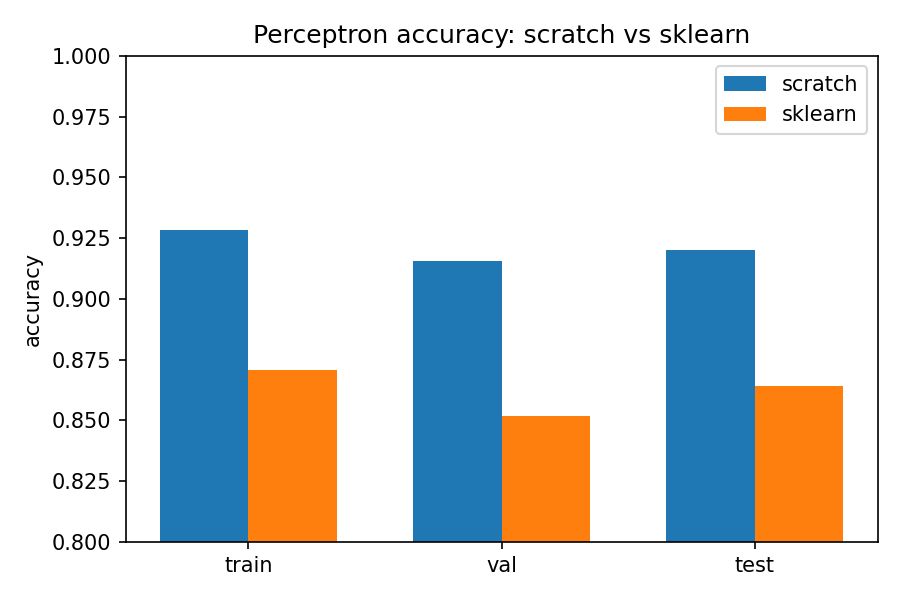

Source data for this figure (header and first rows):
method, split, accuracy
scratch, train, 0.9282
sklearn, train, 0.8707
scratch, val, 0.9155
sklearn, val, 0.8520
scratch, test, 0.9201
sklearn, test, 0.8642
